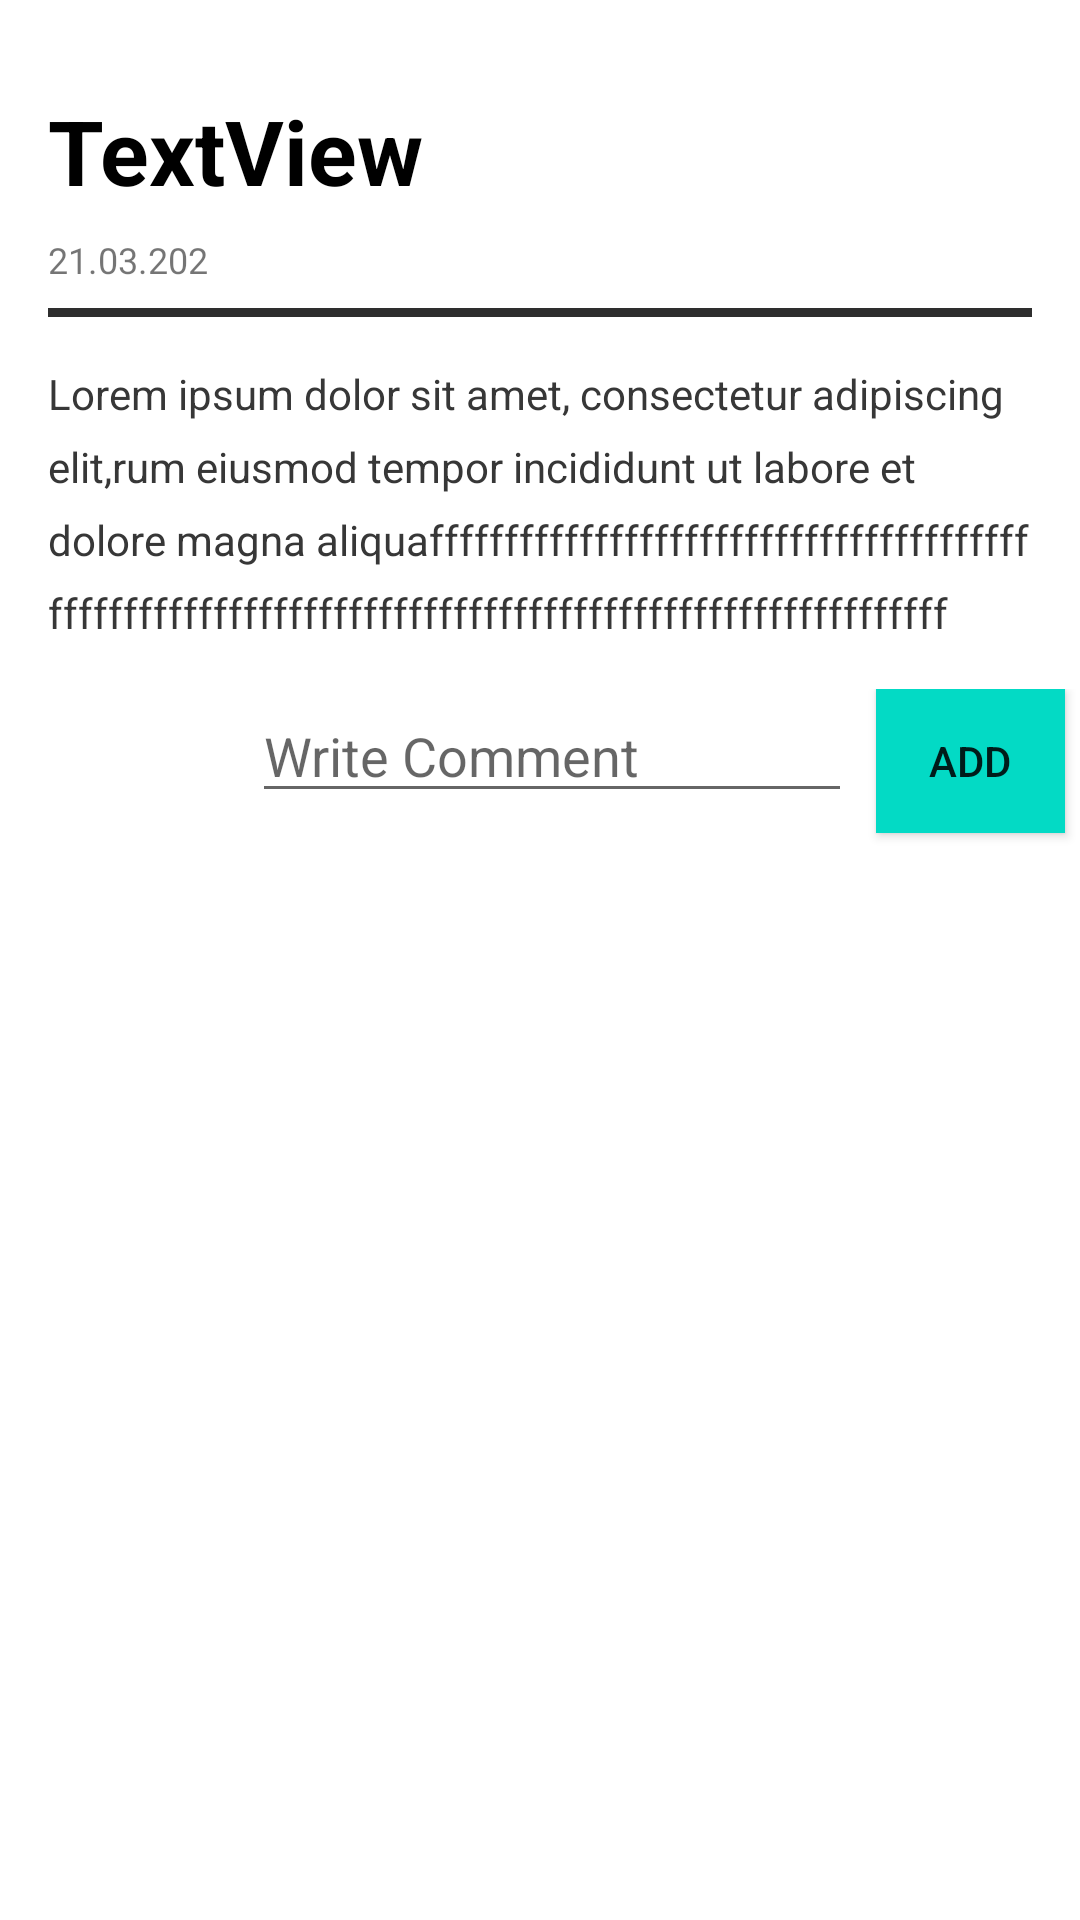

Write the Android layout XML for this screen, with the resource values it uses.
<!-- AndroidManifest.xml: application theme AppTheme -->
<!-- res/layout/activity_post_more.xml -->
<?xml version="1.0" encoding="utf-8"?>
<androidx.core.widget.NestedScrollView

    xmlns:android="http://schemas.android.com/apk/res/android"
    xmlns:app="http://schemas.android.com/apk/res-auto"
    xmlns:tools="http://schemas.android.com/tools"
    android:layout_width="match_parent"
    android:layout_height="match_parent"
    tools:context=".PostActivity"
    android:background="#fff">

    <LinearLayout
        android:layout_width="match_parent"
        android:layout_height="match_parent"
        android:orientation="vertical">

        <TextView

            android:id="@+id/post_detail_title"
            android:layout_width="match_parent"
            android:layout_height="wrap_content"

            android:layout_marginStart="16dp"
            android:layout_marginLeft="16dp"
            android:layout_marginTop="30dp"
            android:layout_marginEnd="16dp"
            android:layout_marginRight="16dp"
            android:lineSpacingExtra="4dp"
            android:text="TextView"
            android:textColor="@android:color/black"
            android:textSize="30sp"
            android:textStyle="bold" />

        <TextView
            android:id="@+id/post_detail_date_name"
            android:layout_width="wrap_content"
            android:layout_height="wrap_content"
            android:layout_marginStart="16dp"
            android:layout_marginLeft="16dp"
            android:layout_marginTop="8dp"
            android:layout_marginEnd="8dp"
            android:layout_marginRight="8dp"
            android:text="21.03.202"
            android:textSize="12sp"
            app:layout_constraintEnd_toEndOf="parent"
            app:layout_constraintHorizontal_bias="0.0"
            app:layout_constraintStart_toStartOf="parent"
            app:layout_constraintTop_toBottomOf="@+id/view"
            tools:text="20 mar 2021 | by me " />


        <View
            android:id="@+id/view"
            android:layout_width="wrap_content"
            android:layout_height="3dp"
            android:layout_marginStart="16dp"
            android:layout_marginLeft="16dp"
            android:layout_marginTop="8dp"
            android:layout_marginEnd="16dp"
            android:layout_marginRight="16dp"
            android:background="#2e2e2e" />


        <TextView

            android:id="@+id/post_detail_desc"
            android:layout_width="match_parent"
            android:layout_height="wrap_content"
            android:layout_marginStart="16dp"
            android:layout_marginLeft="16dp"
            android:layout_marginTop="16dp"
            android:layout_marginEnd="16dp"
            android:layout_marginRight="16dp"
            android:lineSpacingExtra="8dp"
            android:text="Lorem ipsum dolor sit amet, consectetur adipiscing elit,rum eiusmod tempor incididunt ut labore et dolore magna aliquaffffffffffffffffffffffffffffffffffffffffffffffffffffffffffffffffffffffffffffffffffffffffffffffffffff"
            android:textColor="#373737"
            app:layout_constraintEnd_toEndOf="parent"
            app:layout_constraintStart_toStartOf="parent"
            app:layout_constraintTop_toBottomOf="@+id/post_detail_date_name" />

        <LinearLayout
            android:layout_width="match_parent"
            android:layout_height="65dp"
            android:layout_marginTop="16dp"
            android:orientation="horizontal">

            <ImageView
                android:id="@+id/post_detail_currentuser_img"
                android:layout_width="36dp"
                android:layout_height="36dp"
                android:layout_gravity="left"
                android:layout_marginStart="32dp"
                android:layout_marginLeft="32dp"
                android:layout_marginTop="24dp"
                tools:srcCompat="@tools:sample/avatars" />

            <EditText

                android:id="@+id/post_detail_comment"
                android:layout_width="200dp"
                android:layout_height="wrap_content"
                android:layout_gravity="center_horizontal"
                android:layout_marginStart="16dp"
                android:layout_marginLeft="16dp"
                android:ems="10"
                android:hint="Write Comment"
                android:inputType="textPersonName"
                app:layout_constraintBottom_toBottomOf="@+id/post_detail_currentuser_img"
                app:layout_constraintStart_toEndOf="@+id/post_detail_currentuser_img"
                app:layout_constraintTop_toTopOf="@+id/post_detail_currentuser_img" />

            <Button
                android:id="@+id/post_detail_add_comment_btn"
                android:layout_width="63dp"
                android:layout_height="wrap_content"
                android:layout_marginStart="8dp"
                android:layout_marginLeft="8dp"
                android:layout_marginEnd="8dp"
                android:layout_marginRight="8dp"
                android:background="@color/teal_200"
                android:text="Add"
                app:layout_constraintBottom_toBottomOf="@+id/post_detail_comment"
                app:layout_constraintEnd_toEndOf="parent"
                app:layout_constraintHorizontal_bias="0.0"
                app:layout_constraintStart_toEndOf="@+id/post_detail_comment"
                app:layout_constraintTop_toTopOf="@+id/post_detail_comment"
                app:layout_constraintVertical_bias="0.529" />


        </LinearLayout>

    </LinearLayout>



</androidx.core.widget.NestedScrollView>
<!-- resources referenced by this layout -->
<resources>
  <color name="teal_200">#FF03DAC5</color>
  <style name="AppTheme" parent="Theme.AppCompat.Light.NoActionBar">
          <item name="colorPrimary">@color/colorPrimary</item>
          <item name="colorPrimaryDark">@color/colorPrimaryDark</item>
          <item name="colorAccent">@color/colorAccent</item>
          <item name="colorControlActivated">@color/white</item>
      </style>
  <color name="colorPrimary">#00b0ff</color>
  <color name="colorPrimaryDark">#00b0ff</color>
  <color name="colorAccent">#00b0ff</color>
  <color name="white">#FFFFFFFF</color>
</resources>
